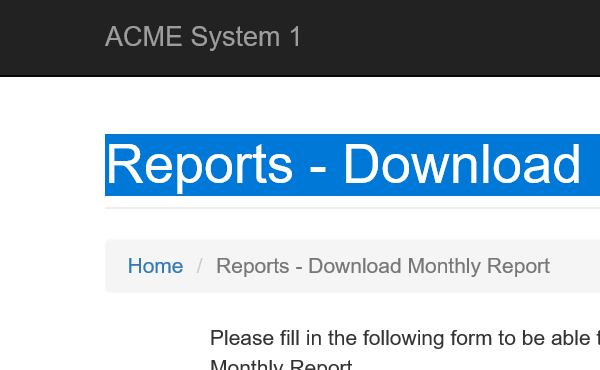
Task: UiPath Academy Level3 - Advanced
レッスン3(Performer)
Workflow: System1_Create_YearlyReport

Step 1: ブラウザーにアタッチ 'iexplore.exe ACME' in window 'ACME System 1 - Reports - Download Monthly Report'

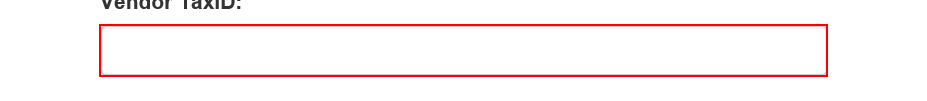
Step 2: type [in_TaxID] into the text box

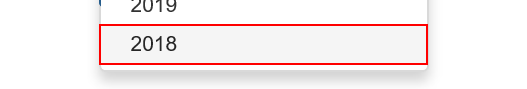
Step 3: click on the link '"+ in_Year +"'

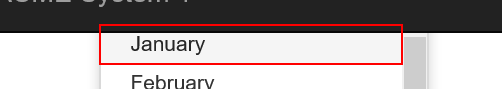
Step 4: click on the link '"+ month +"'

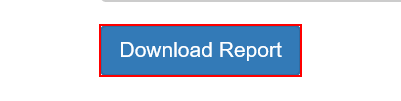
Step 5: click on the button

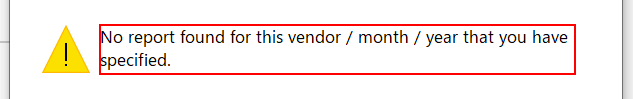
Step 6: find the text 'No report found for this vendor / month / year that you have spe*' in window 'Web ページからのメッセージ' (iexplore.exe)

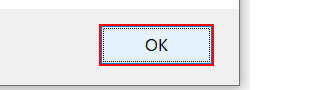
Step 7 [then]: click on the button in window 'Web ページからのメッセージ' (iexplore.exe)

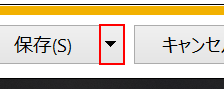
Step 8 [else]: click on the drop down button in window 'ACME System 1 - Reports - Download Monthly Report - Internet Exp*' (iexplore.exe)

Step 9: click (iexplore.exe) (no picture)

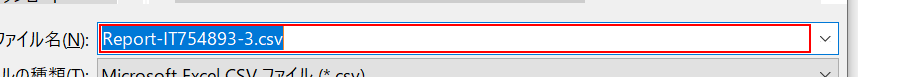
Step 10: type [ReportFilePath] in window '名前を付けて保存' (iexplore.exe)

Step 11: click in window '名前を付けて保存' (iexplore.exe) (no picture)

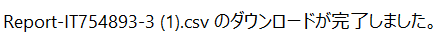
Step 12: 保存完了後の処理 on the text '通知バーのテキスト' in window 'ACME System 1 - Reports - Download Monthly Report - Internet Exp*' (iexplore.exe)

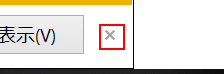
Step 13: click on the push button '閉じる' in window 'ACME System 1 - Reports - Download Monthly Report - Internet Exp*' (iexplore.exe)
